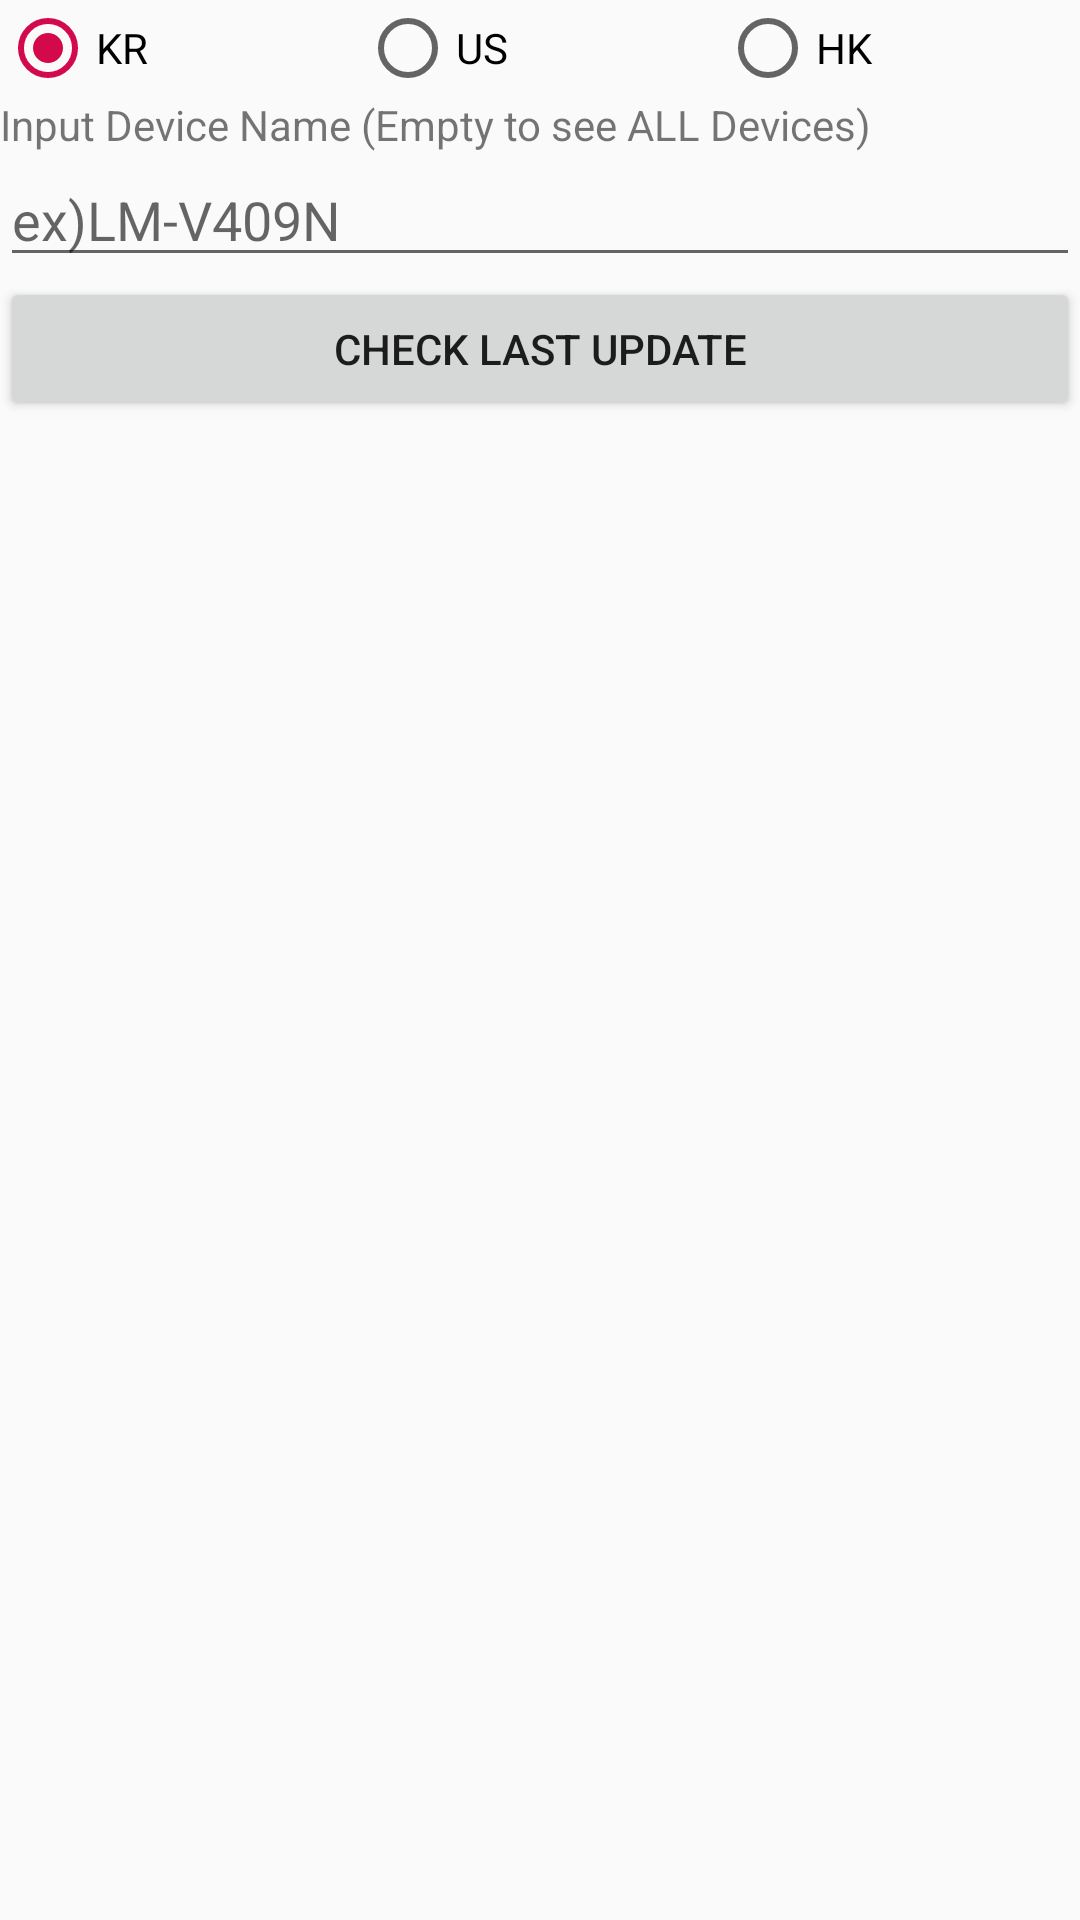

Reconstruct the res/layout file that produces this screen, plus the resources it refers to.
<!-- AndroidManifest.xml: application theme AppTheme -->
<!-- res/layout/main.xml -->
<LinearLayout
	xmlns:android="http://schemas.android.com/apk/res/android"
    android:layout_width="match_parent"
    android:layout_height="match_parent"
	android:layout_margin="10dp"
    android:gravity="center"
	android:orientation="vertical">
	
	<LinearLayout
		android:layout_width="match_parent"
		android:layout_height="wrap_content"
		android:gravity="center"
		android:orientation="vertical">
		
		<RadioGroup
			android:layout_width="match_parent"
			android:layout_height="wrap_content"
			android:id="@+id/mainCountryRadio"
			android:orientation="horizontal">
			
			<RadioButton
				android:id="@+id/countryKR"
				android:text="KR"
				android:layout_width="0dp"
				android:layout_height="wrap_content"
				android:layout_weight="1"
				android:checked="true"/>
			
			<RadioButton
				android:id="@+id/countryUS"
				android:text="US"
				android:layout_width="0dp"
				android:layout_height="wrap_content"
				android:layout_weight="1" />
			
			<RadioButton
				android:id="@+id/countryHK"
				android:text="HK"
				android:layout_width="0dp"
				android:layout_height="wrap_content"
				android:layout_weight="1" />
			
		</RadioGroup>
		
	</LinearLayout>

	<LinearLayout
		android:layout_width="match_parent"
		android:layout_height="wrap_content"
		android:gravity="center"
		android:orientation="vertical">
		
		<TextView
			android:layout_width="match_parent"
			android:layout_height="wrap_content"
			android:text="@string/main_text_input" />
		
		<EditText
			android:layout_width="match_parent"
			android:layout_height="wrap_content"
			android:id="@+id/mainDeviceInput"
			android:hint="@string/main_edittext_hint" />
		
		<Button
			android:layout_width="match_parent"
			android:layout_height="wrap_content"
			android:text="@string/main_button_check"
			android:onClick="check" />
		
	</LinearLayout>
	
	<LinearLayout
		android:layout_width="match_parent"
		android:layout_height="match_parent"
		android:gravity="center"
		android:orientation="vertical">
		
		<androidx.recyclerview.widget.RecyclerView
			android:layout_width="match_parent"
			android:layout_height="match_parent"
			android:id="@+id/resultRecycler" />
		
	</LinearLayout>

</LinearLayout>
<!-- resources referenced by this layout -->
<resources>
  <string name="main_button_check">Check Last Update</string>
  <string name="main_edittext_hint">ex)LM-V409N</string>
  <string name="main_text_input">Input Device Name (Empty to see ALL Devices)</string>
  <style name="AppTheme" parent="Theme.AppCompat.Light.DarkActionBar">
  		<item name="colorPrimaryDark">#670223</item>
  		<item name="colorPrimary">#970431</item>
  		<item name="colorAccent">#D3094C</item>
  	</style>
</resources>
